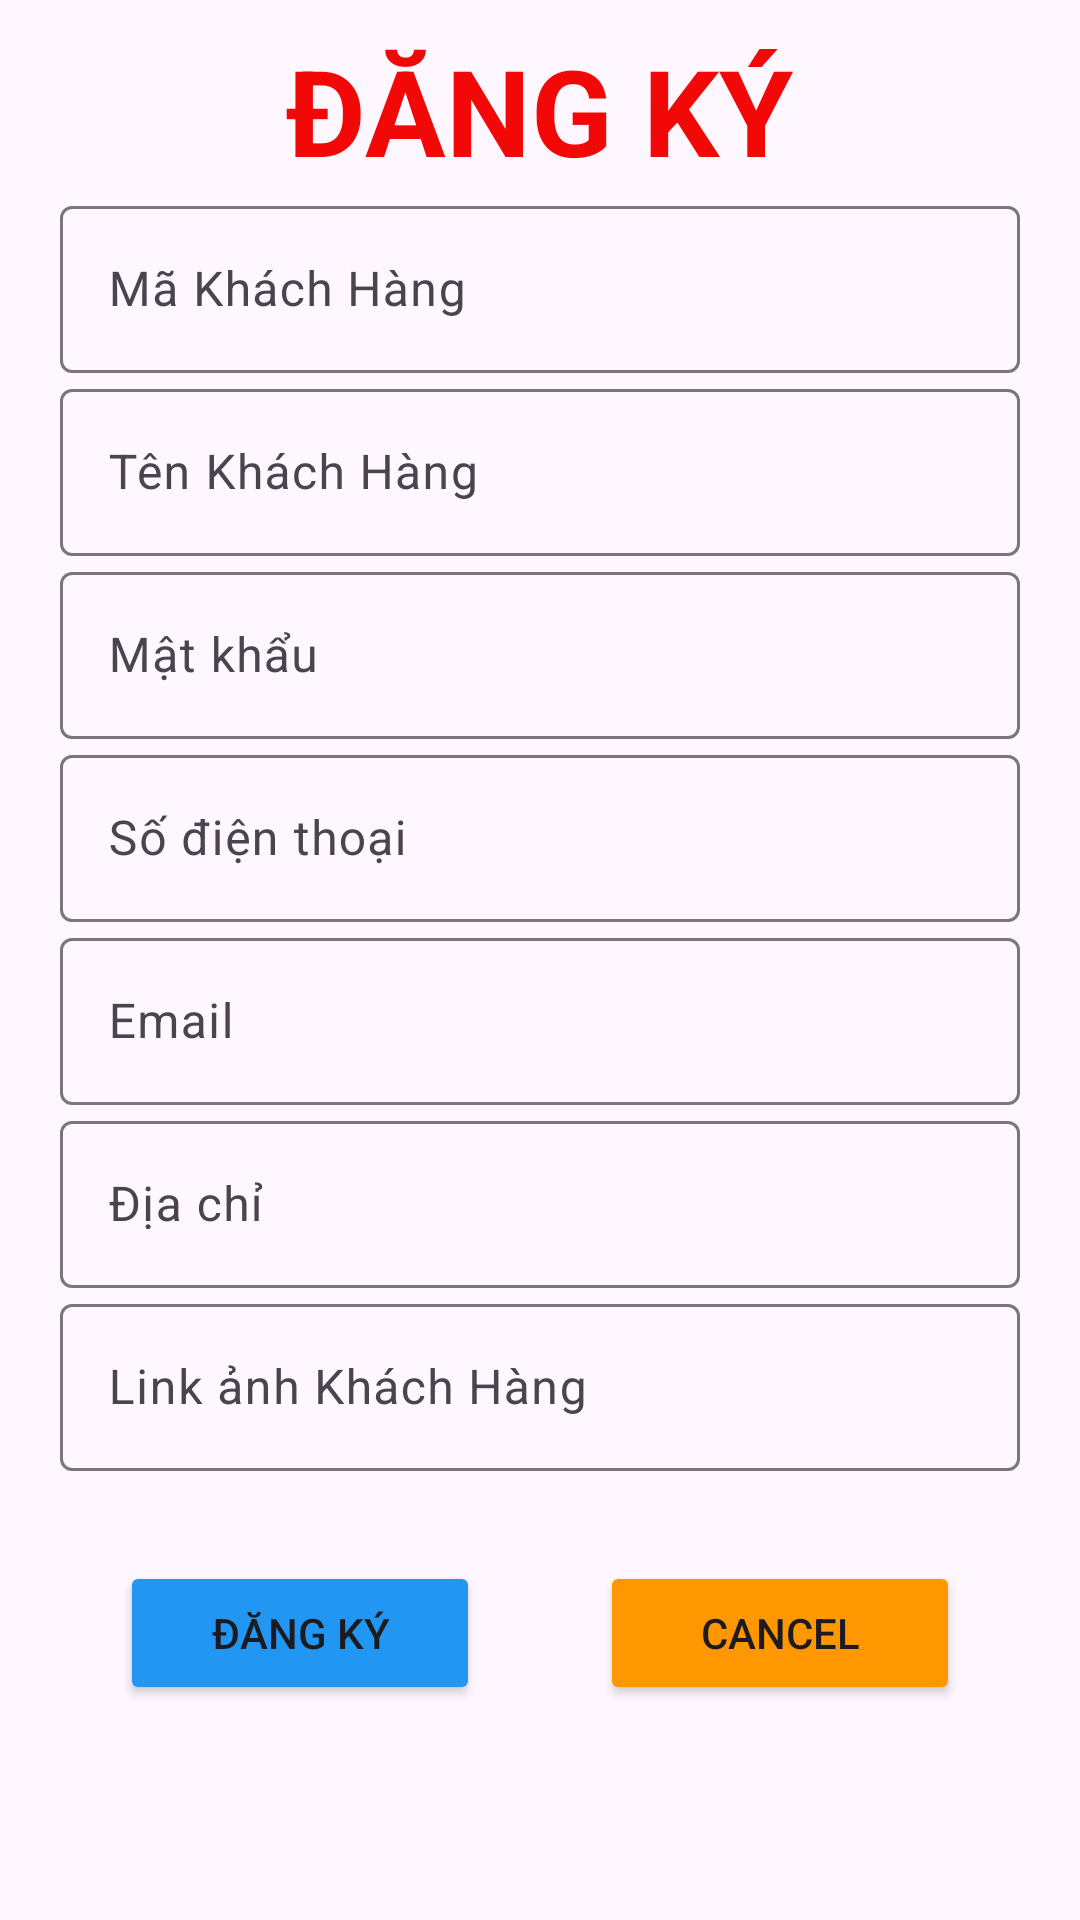

Reconstruct the res/layout file that produces this screen, plus the resources it refers to.
<!-- AndroidManifest.xml: application theme Theme.HAD_STORE -->
<!-- res/layout/activity_man_hinh_dang_ky.xml -->
<?xml version="1.0" encoding="utf-8"?>
<LinearLayout xmlns:android="http://schemas.android.com/apk/res/android"
    android:layout_width="match_parent"
    android:layout_height="match_parent"
    android:orientation="vertical">
    <TextView
        android:layout_width="wrap_content"
        android:layout_height="wrap_content"
        android:layout_gravity="center"
        android:text="ĐĂNG KÝ"
        android:textSize="40dp"
        android:textStyle="bold"
        android:textColor="#F30808"

        android:layout_marginTop="10dp"/>
    <com.google.android.material.textfield.TextInputLayout
        android:layout_width="match_parent"
        android:layout_height="wrap_content"

        android:layout_marginLeft="20dp"
        android:layout_marginRight="20dp">
        <com.google.android.material.textfield.TextInputEditText
            android:layout_width="match_parent"
            android:layout_height="wrap_content"
            android:id="@+id/edMaNv"
            android:hint="Mã Khách Hàng"/>
    </com.google.android.material.textfield.TextInputLayout>
    <com.google.android.material.textfield.TextInputLayout
        android:layout_width="match_parent"
        android:layout_height="wrap_content"

        android:layout_marginLeft="20dp"
        android:layout_marginRight="20dp">
        <com.google.android.material.textfield.TextInputEditText
            android:layout_width="match_parent"
            android:layout_height="wrap_content"
            android:id="@+id/edTenNv"
            android:hint="Tên Khách Hàng"/>
    </com.google.android.material.textfield.TextInputLayout>
    <com.google.android.material.textfield.TextInputLayout
        android:layout_width="match_parent"
        android:layout_height="wrap_content"

        android:layout_marginLeft="20dp"
        android:layout_marginRight="20dp">
        <com.google.android.material.textfield.TextInputEditText
            android:layout_width="match_parent"
            android:layout_height="wrap_content"
            android:id="@+id/edMatKhauNv"
            android:hint="Mật khẩu"/>
    </com.google.android.material.textfield.TextInputLayout>
    <com.google.android.material.textfield.TextInputLayout
        android:layout_width="match_parent"
        android:layout_height="wrap_content"

        android:layout_marginLeft="20dp"
        android:layout_marginRight="20dp">
        <com.google.android.material.textfield.TextInputEditText
            android:layout_width="match_parent"
            android:layout_height="wrap_content"
            android:id="@+id/edSoNv"
            android:hint="Số điện thoại "/>
    </com.google.android.material.textfield.TextInputLayout>
    <com.google.android.material.textfield.TextInputLayout
        android:layout_width="match_parent"
        android:layout_height="wrap_content"

        android:layout_marginLeft="20dp"
        android:layout_marginRight="20dp">
        <com.google.android.material.textfield.TextInputEditText
            android:layout_width="match_parent"
            android:layout_height="wrap_content"
            android:id="@+id/edEmailNv"
            android:hint="Email "/>
    </com.google.android.material.textfield.TextInputLayout>
    <com.google.android.material.textfield.TextInputLayout
        android:layout_width="match_parent"
        android:layout_height="wrap_content"

        android:layout_marginLeft="20dp"
        android:layout_marginRight="20dp">
        <com.google.android.material.textfield.TextInputEditText
            android:layout_width="match_parent"
            android:layout_height="wrap_content"
            android:id="@+id/edDiaChiNv"
            android:hint="Địa chỉ "/>
    </com.google.android.material.textfield.TextInputLayout>

    <com.google.android.material.textfield.TextInputLayout
        android:layout_width="match_parent"
        android:layout_height="wrap_content"
        android:layout_marginBottom="10dp"
        android:layout_marginLeft="20dp"
        android:layout_marginRight="20dp">
        <com.google.android.material.textfield.TextInputEditText
            android:layout_width="match_parent"
            android:layout_height="wrap_content"
            android:id="@+id/edAnhNv"
            android:hint="Link ảnh Khách Hàng "/>
    </com.google.android.material.textfield.TextInputLayout>


    <LinearLayout
        android:layout_width="match_parent"
        android:layout_height="wrap_content"
        android:orientation="horizontal"
        android:layout_margin="20dp">
        <Button
            android:layout_width="wrap_content"
            android:layout_height="wrap_content"
            android:id="@+id/btnSaveLS"
            android:text="Đăng ký"
            android:backgroundTint="#2196F3"
            android:layout_marginHorizontal="20dp"
            android:layout_weight="1"/>
        <Button
            android:backgroundTint="#FF9800"
            android:layout_width="wrap_content"
            android:layout_height="wrap_content"
            android:id="@+id/btnCancelLS"
            android:text="Cancel"
            android:layout_marginHorizontal="20dp"
            android:layout_weight="1"/>

    </LinearLayout>

</LinearLayout>
<!-- resources referenced by this layout -->
<resources>
  <style name="Theme.HAD_STORE" parent="Base.Theme.HAD_STORE" />
  <style name="Base.Theme.HAD_STORE" parent="Theme.Material3.DayNight.NoActionBar">
          
          
      </style>
</resources>
